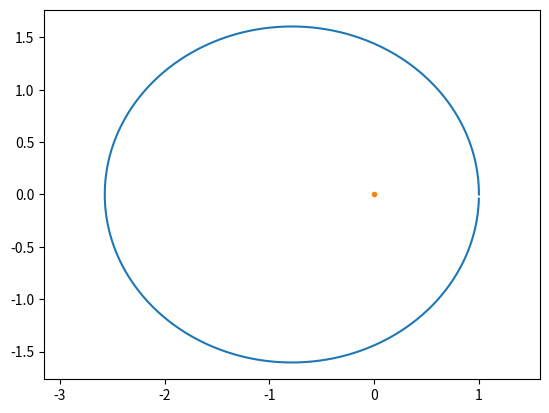
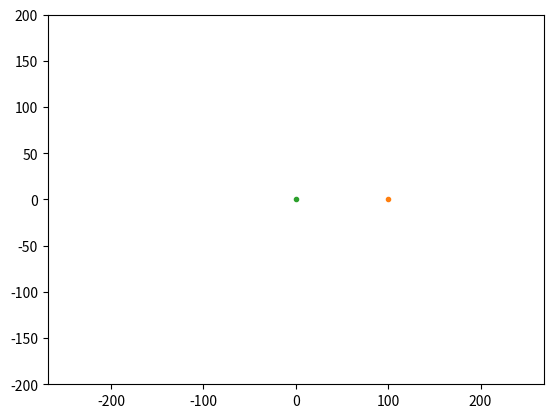

Recreate these plots in Python, in order.
import numpy as np
from scipy.integrate import odeint
import matplotlib.pyplot as plt
from matplotlib.animation import FuncAnimation


def pole_wektorowe(p, t):
    x, y, vx, vy = p
    m = (x**2 + y**2)**(-1.5)
    return [vx, vy, -m*x, -m*y]


punkt_poczatkowy = (1, 0, 0, 1.2)
zakres_czasu = np.arange(0, 15, .04)

values = odeint(pole_wektorowe, punkt_poczatkowy, zakres_czasu)

print(values)

plt.plot(values[:, 0], values[:, 1])
plt.plot([0], [0], '.')
plt.axis('equal')
plt.show()

fig, ax = plt.subplots()
trajektoria, = ax.plot([100*punkt_poczatkowy[0]], [100*punkt_poczatkowy[1]])
punkt, = ax.plot([100*punkt_poczatkowy[0]], [100*punkt_poczatkowy[1]], '.')
ax.plot([0], [0], '.')


def anim(i):  # uaktualnia wykres dla itej chwili czasowej
    punkt.set_xdata(100*values[i, 0])
    punkt.set_ydata(100*values[i, 1])
    trajektoria.set_xdata(100*values[:i, 0])
    trajektoria.set_ydata(100*values[:i, 1])


a = FuncAnimation(fig, anim, range(len(values)), interval=40, repeat=False)
ax.axis('equal')
ax.set_xlim([-300, 300])
ax.set_ylim([-200, 200])

plt.show()
